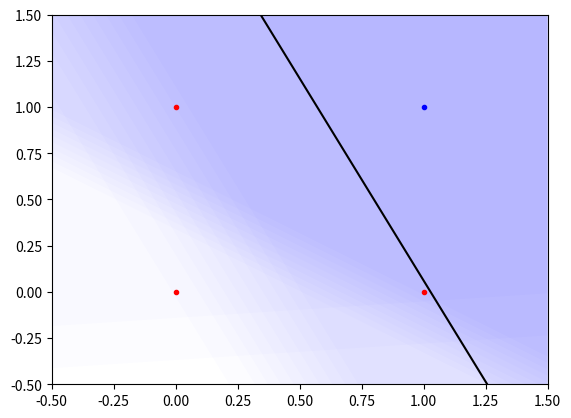

This figure's Python source:
import numpy as np
import matplotlib.pyplot as plt
import time

plot_handles = []


def show_classification(x, y, w, b):
    global plot_handles

    # get indices of points labelled as 0
    I0 = np.where(y == 0)[0]
    # get indices of points labelled 1
    I1 = np.where(y == 1)[0]

    # draw separator line
    x1s = np.array([-0.5, 1.5])
    x2s = (b - w[0] * x1s) / w[1]

    # add shade to plot on one side of separator line
    x_neg = (500 + b - w[0] * x1s) / w[1]

    if not plot_handles:
        plt.close('all')
        plt.figure()
        plt.ion()
        plt.show()

        plt.plot(x[I0, 0], x[I0, 1], 'r.')
        plt.plot(x[I1, 0], x[I1, 1], 'b.')

    for ph in plot_handles:
        try:
            ph.remove()
        except ValueError:
            continue
    plot_handles = []

    ph, = plt.plot(x1s, x2s, 'k-')
    plot_handles.append(ph)

    plt.fill_between(x1s, x2s, x_neg, facecolor='blue', alpha=0.01)
    plot_handles.append(ph)

    plt.xlim([-0.5, 1.5])
    plt.ylim([-0.5, 1.5])

    plt.pause(0.1)
    time.sleep(0.1)


# Takes data, labels, weights and bias as inputs and returns new weights and bias
def perceptron_epoch(x, y, w, b, a=0.05):
    def h(xn, w, b):
        if xn @ np.transpose(w) > b:
            return 1
        return 0

    errors = 0
    for i in range(np.shape(x)[0]):
        e = y[i] - h(x[i], w, b)
        if e != 0:
            errors += 1
            for j in range(np.shape(x)[1]):
                dw = e * x[i][j]
                w[j] = w[j] + dw
            db = -e
            b = b + a*db

    return w, b, errors


x = np.array([[0, 0],
              [0, 1],
              [1, 0],
              [1, 1]])

y = np.array([[0],
              [0],
              [0],
              [1]])

w = np.random.normal(0, 1, 2)
b = np.random.normal(0, 1, 1)
N = 50

for i in range(N):
    w, b, errors = perceptron_epoch(x, y, w, b)
    show_classification(x, y, w, b)
    if errors == 0:
        print("# iterations:", i)
        break
    if i == N-1:
        print("Classification ended without finding a proper classification")

plt.ioff()
plt.show()


